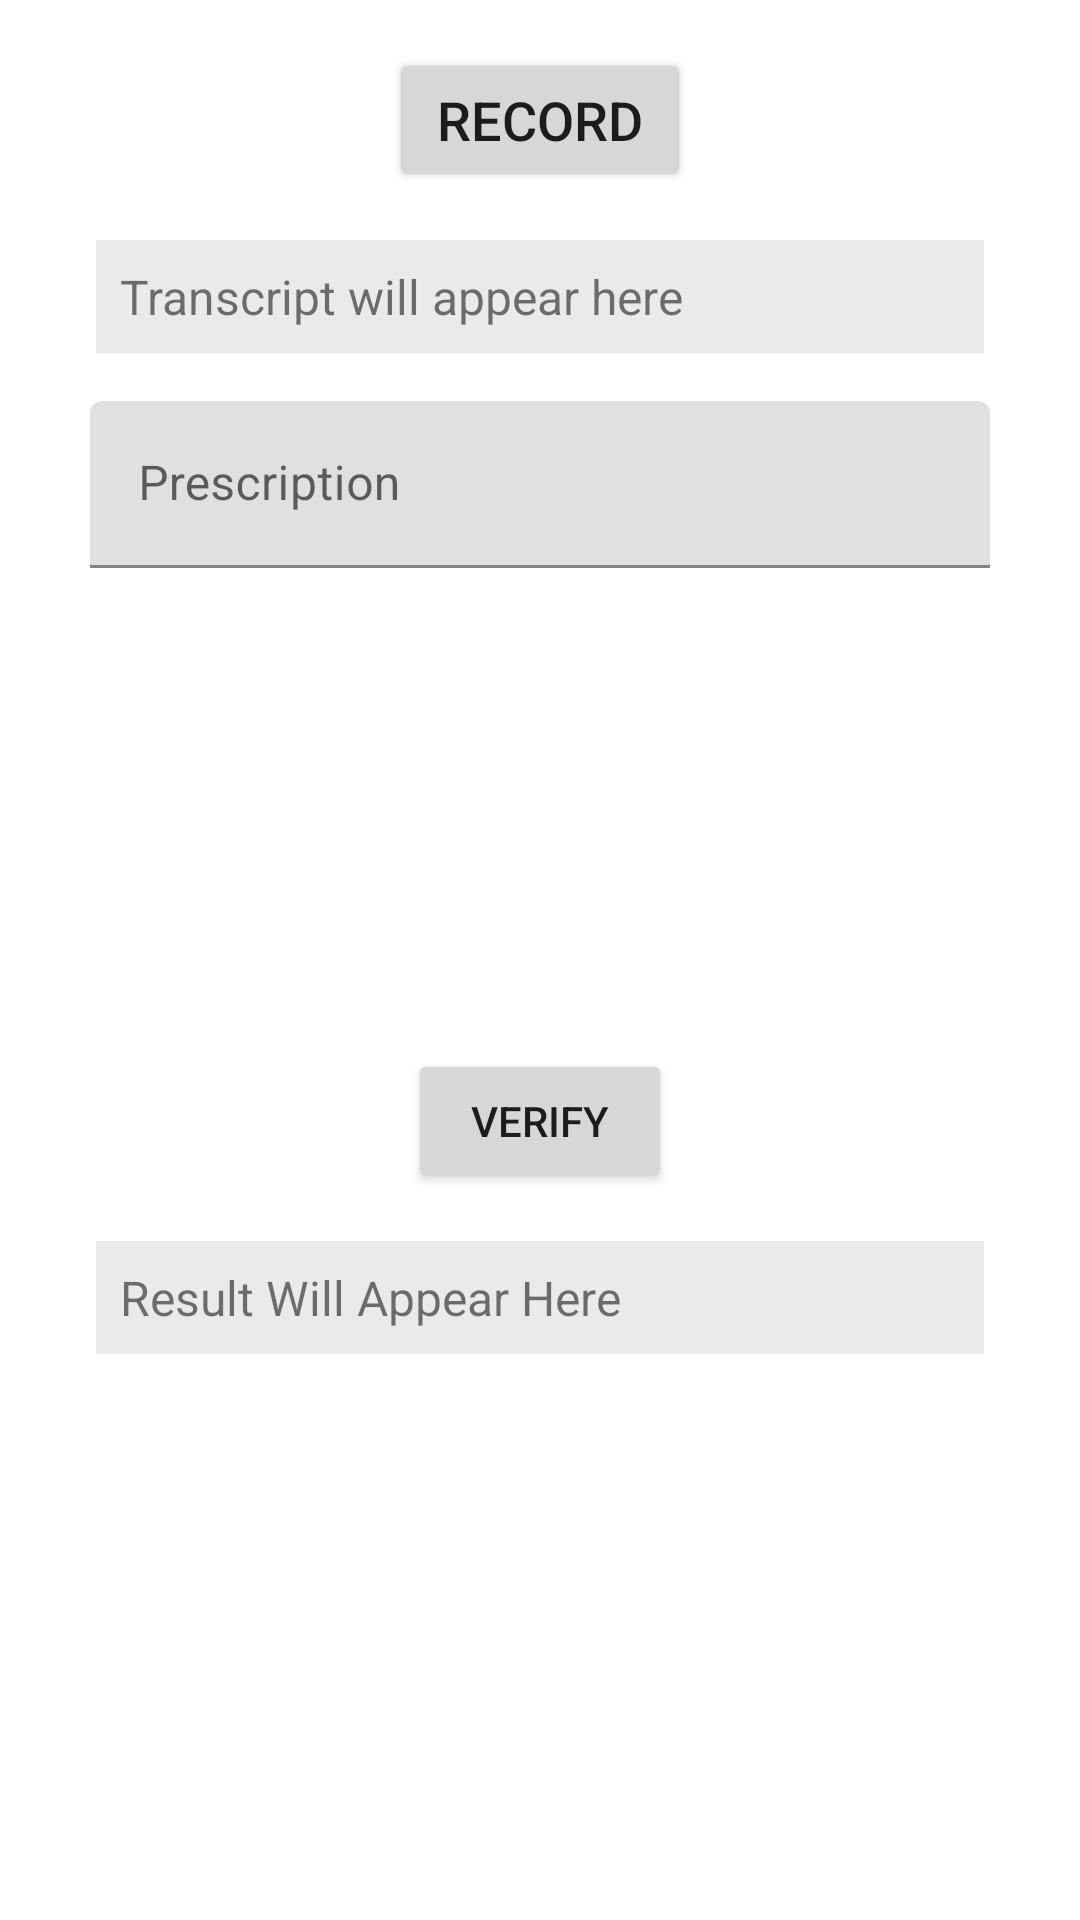

The Android layout XML behind this screen, and the referenced resources:
<!-- AndroidManifest.xml: application theme AppTheme -->
<!-- res/layout/activity_voice_transcription.xml -->
<?xml version="1.0" encoding="utf-8"?>
<RelativeLayout
    xmlns:android="http://schemas.android.com/apk/res/android"
    android:layout_width="match_parent"
    android:layout_height="match_parent"
    android:padding="16dp">

    <Button
        android:id="@+id/recordButton"
        android:layout_width="wrap_content"
        android:layout_height="wrap_content"
        android:layout_centerHorizontal="true"
        android:text="Record"
        android:textSize="18sp"
        android:paddingStart="16dp"
        android:paddingEnd="16dp"/>

    <TextView
        android:id="@+id/transcriptTextView"
        android:layout_width="match_parent"
        android:layout_height="wrap_content"
        android:layout_below="@+id/recordButton"
        android:layout_marginTop="16dp"
        android:layout_marginStart="16dp"
        android:layout_marginEnd="16dp"
        android:text="Transcript will appear here"
        android:textSize="16sp"
        android:background="#EAEAEA"
        android:padding="8dp"/>
    <com.google.android.material.textfield.TextInputLayout
        android:id="@+id/prescriptionInput"
        android:layout_width="300dp"
        android:layout_height="200dp"
        android:layout_marginBottom="16dp"
        android:layout_marginTop="16dp"
        android:layout_below="@id/transcriptTextView"
        android:layout_centerHorizontal="true">

        <com.google.android.material.textfield.TextInputEditText
            android:id="@+id/prescriptionEditText"
            android:layout_width="match_parent"
            android:layout_height="wrap_content"
            android:hint="Prescription"
            android:inputType="text"
            android:textColor="#000000" />
    </com.google.android.material.textfield.TextInputLayout>
    <ProgressBar
        android:id="@+id/progressBar"
        android:layout_width="wrap_content"
        android:layout_height="wrap_content"
        android:layout_below="@id/prescriptionInput"
        android:layout_centerInParent="true"
        android:visibility="gone"
        />
    <Button
        android:id="@+id/verifyButton"
        android:layout_width="wrap_content"
        android:layout_height="wrap_content"
        android:text="Verify"
        android:layout_centerHorizontal="true"
        android:layout_below="@id/progressBar"
        android:onClick="onVerifyButtonClicked"
        />
    <TextView
        android:id="@+id/ResultTextView"
        android:layout_width="match_parent"
        android:layout_height="wrap_content"
        android:layout_marginTop="16dp"
        android:layout_marginStart="16dp"
        android:layout_marginEnd="16dp"
        android:text="Result Will Appear Here"
        android:layout_below="@+id/verifyButton"
        android:textSize="16sp"
        android:background="#EAEAEA"
        android:padding="8dp"/>

</RelativeLayout>
<!-- resources referenced by this layout -->
<resources>

</resources>
